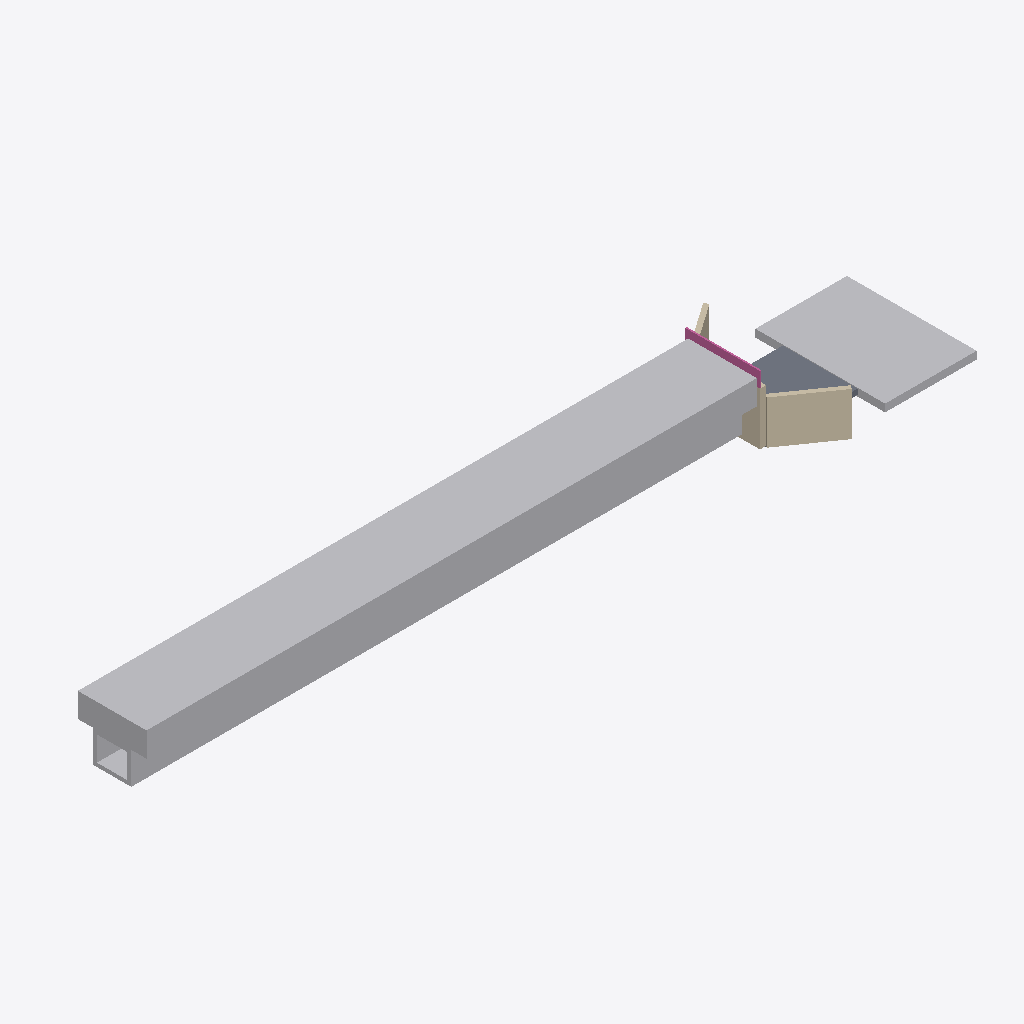
Isometric view of an IFC building model (IFC-SPF (STEP), schema IFC4, length unit metre), seen from the south-west, elements coloured by IFC class: 5 other elements (light grey), 3 walls (beige), 1 slab (grey), 1 railing (pink).
Extent 52.4 m × 9.7 m × 4.7 m (x, y, z). Elements (11): 5 IfcBuildingElementProxy, 3 IfcWall, 1 IfcDistributionChamberElement, 1 IfcRailing, 1 IfcSlab.

HEADER;
FILE_DESCRIPTION(('ViewDefinition[DesignTransferView]'),'2;1');
FILE_NAME('/dev/null','2026-11-17T21:56:35+01:00',(''),(''),'IfcOpenShell 0.9.0.post1','IfcOpenShell 0.9.0.post1','Nobody');
FILE_SCHEMA(('IFC4'));
ENDSEC;
DATA;
#1=IFCPROJECT('0EyoTte7f8MhV3i9FNnytW',$,'GIN²CO — Exutoire DR-04 (ouvrage fictif)',$,$,$,$,(#11),#6);
#13=IFCSITE('157LgRywnDiw42YsmPyBPz',$,'Site fictif — démonstration',$,$,$,$,$,$,$,$,$,$,$);
#154=IFCBUILDINGELEMENTPROXY('1FDtT8CyL7xghsSJ3LAXCY',$,'Remblai de tranchée',$,'Remblai',#177,#168,'DR-04-RMB',$);
#262=IFCBUILDINGELEMENTPROXY('3h1UuoQYnF08q3mrSlKyS3',$,'Protection en enrochement',$,'Enrochement',#285,#276,'DR-04-EN1',$);
#15=IFCBUILDINGELEMENTPROXY('3jN7zSumD2kuKviBNwrGlh',$,'Cadre béton — tronçon 1',$,'Cadre béton',#63,#50,'DR-04-CB1',$);
#64=IFCBUILDINGELEMENTPROXY('1UrJCH3hn7sfF_TTLUB$cc',$,'Cadre béton — tronçon 2',$,'Cadre béton',#108,#99,'DR-04-CB2',$);
#199=IFCWALL('0xphdJRSb8281F$ExQyS59',$,'Mur en aile gauche',$,$,#219,#213,'DR-04-MA1',.SOLIDWALL.);
#241=IFCSLAB('0$4VV9ysXEf8WZVWIyHxAq',$,'Radier de dissipation',$,$,#261,#255,'DR-04-RD1',.BASESLAB.);
#178=IFCWALL('13VokEnmn0HhL_yr_9B9px',$,'Mur de tête',$,$,#198,#192,'DR-04-MT1',.SOLIDWALL.);
#310=IFCRAILING('24CLZ7mxD27v9eOL6fWDB$',$,'Garde-corps du mur de tête',$,$,#333,#324,'DR-04-GC1',.GUARDRAIL.);
#220=IFCWALL('0WrnKHLs59uPqlVV$37pqz',$,'Mur en aile droit',$,$,#240,#234,'DR-04-MA2',.SOLIDWALL.);
#109=IFCDISTRIBUTIONCHAMBERELEMENT('0R0lsSxknEIvPgW0bSAmUr',$,'Regard de visite 1',$,$,#153,#144,'DR-04-RV1',.MANHOLE.);
ENDSEC;
